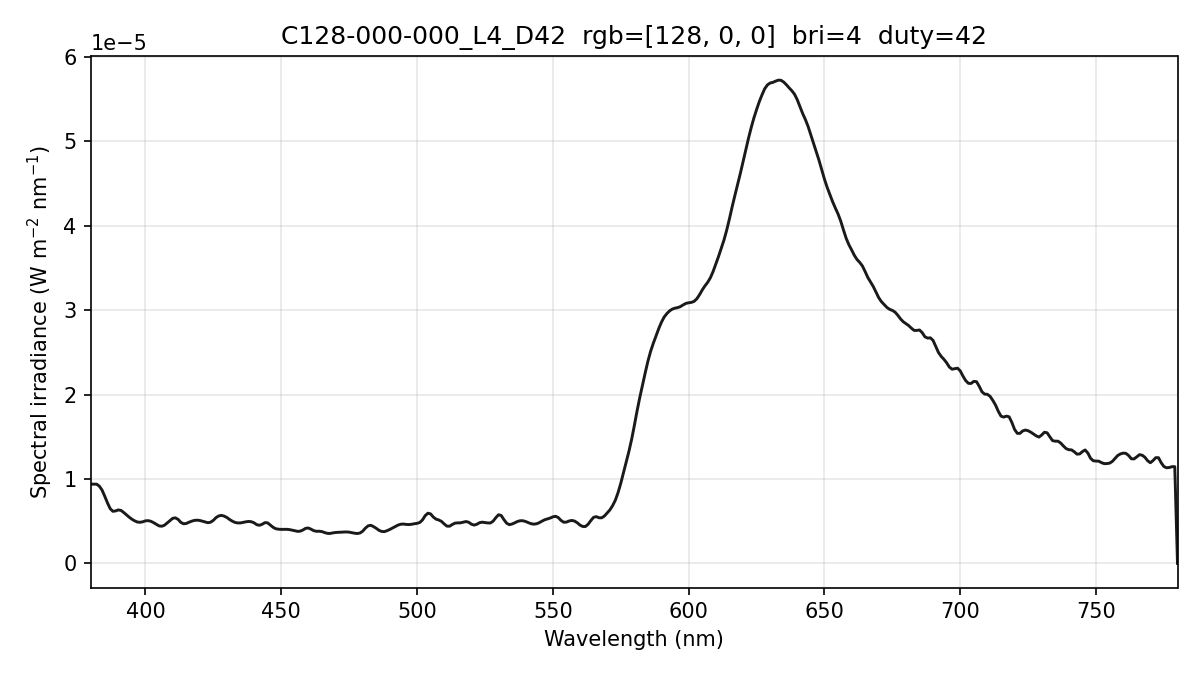

Data behind this chart, as committed beside it:
wavelength_nm, spectral_irradiance_W_m2_nm, spectral_irradiance_std_W_m2_nm, spectral_irradiance_uW_cm2_nm, photon_irradiance_photons_m2_s_nm
380, 9.38658727e-06, 2.68781435e-07, 9.38658727e-04, 1.79562063e+13
381, 9.38658727e-06, 2.68781435e-07, 9.38658727e-04, 1.80034595e+13
382, 9.38658727e-06, 2.68781435e-07, 9.38658727e-04, 1.80507126e+13
383, 9.15827788e-06, 2.73045874e-07, 9.15827788e-04, 1.76577701e+13
384, 8.70043288e-06, 2.89006544e-07, 8.70043288e-04, 1.68188134e+13
385, 7.96520694e-06, 2.67187171e-07, 7.96520694e-04, 1.54376454e+13
386, 7.18090947e-06, 1.90948381e-07, 7.18090947e-04, 1.39537206e+13
387, 6.49437898e-06, 7.65458726e-08, 6.49437898e-04, 1.26523693e+13
388, 6.17228060e-06, 6.61254998e-08, 6.17228060e-04, 1.20559283e+13
389, 6.21461480e-06, 2.40740271e-07, 6.21461480e-04, 1.21699021e+13
390, 6.33485972e-06, 3.42685819e-07, 6.33485972e-04, 1.24372647e+13
391, 6.27398103e-06, 2.95606772e-07, 6.27398103e-04, 1.23493252e+13
392, 6.03262304e-06, 2.35600152e-07, 6.03262304e-04, 1.19046196e+13
393, 5.75507603e-06, 2.72991469e-07, 5.75507603e-04, 1.13858874e+13
394, 5.48155652e-06, 2.22190198e-07, 5.48155652e-04, 1.08723490e+13
395, 5.23889329e-06, 9.17897264e-08, 5.23889329e-04, 1.04174138e+13
396, 5.04653062e-06, 4.41008124e-08, 5.04653062e-04, 1.00603101e+13
397, 4.90446885e-06, 1.02562147e-07, 4.90446885e-04, 9.80179816e+12
398, 4.87029878e-06, 1.22384051e-07, 4.87029878e-04, 9.75802541e+12
399, 4.92699941e-06, 8.94173751e-08, 4.92699941e-04, 9.89643265e+12
400, 5.04211771e-06, 9.89550944e-08, 5.04211771e-04, 1.01530433e+13
401, 5.06466022e-06, 1.65557983e-07, 5.06466022e-04, 1.02239321e+13
402, 4.98882014e-06, 2.13347767e-07, 4.98882014e-04, 1.00959494e+13
403, 4.82755760e-06, 2.08739335e-07, 4.82755760e-04, 9.79390253e+12
404, 4.63950618e-06, 1.54870479e-07, 4.63950618e-04, 9.43574924e+12
405, 4.44463548e-06, 6.26825006e-08, 4.44463548e-04, 9.06179930e+12
406, 4.40329298e-06, 7.78485610e-09, 4.40329298e-04, 8.99967620e+12
407, 4.52277437e-06, 8.34378113e-08, 4.52277437e-04, 9.26664656e+12
408, 4.78681022e-06, 1.83731990e-07, 4.78681022e-04, 9.83172313e+12
409, 5.05798062e-06, 2.44036083e-07, 5.05798062e-04, 1.04141478e+13
410, 5.33628526e-06, 2.99782431e-07, 5.33628526e-04, 1.10140276e+13
411, 5.39860812e-06, 3.27158277e-07, 5.39860812e-04, 1.11698385e+13
412, 5.22179033e-06, 3.23263956e-07, 5.22179033e-04, 1.08302857e+13
413, 4.86981123e-06, 3.04864814e-07, 4.86981123e-04, 1.01247765e+13
414, 4.69782623e-06, 3.15737946e-07, 4.69782623e-04, 9.79085360e+12
415, 4.72556101e-06, 3.41370745e-07, 4.72556101e-04, 9.87244536e+12
416, 4.87328228e-06, 3.47484126e-07, 4.87328228e-04, 1.02055912e+13
417, 4.99933989e-06, 3.13719325e-07, 4.99933989e-04, 1.04947473e+13
418, 5.09509770e-06, 2.69117841e-07, 5.09509770e-04, 1.07214140e+13
419, 5.12249845e-06, 2.62839792e-07, 5.12249845e-04, 1.08048596e+13
420, 5.08745077e-06, 2.54258414e-07, 5.08745077e-04, 1.07565445e+13
421, 4.99837225e-06, 2.38713277e-07, 4.99837225e-04, 1.05933656e+13
422, 4.90890133e-06, 2.61890387e-07, 4.90890133e-04, 1.04284562e+13
423, 4.81903817e-06, 3.19272404e-07, 4.81903817e-04, 1.02618107e+13
424, 4.88221040e-06, 3.08056227e-07, 4.88221040e-04, 1.04209093e+13
425, 5.10285655e-06, 2.15640185e-07, 5.10285655e-04, 1.09175592e+13
426, 5.42813617e-06, 9.25197415e-08, 5.42813617e-04, 1.16408207e+13
427, 5.62443677e-06, 1.45680281e-07, 5.62443677e-04, 1.20901080e+13
428, 5.68749647e-06, 2.37485147e-07, 5.68749647e-04, 1.22542906e+13
429, 5.60228480e-06, 2.52586831e-07, 5.60228480e-04, 1.20988960e+13
430, 5.43475461e-06, 2.02603758e-07, 5.43475461e-04, 1.17644509e+13
431, 5.19834754e-06, 1.48367127e-07, 5.19834754e-04, 1.12788767e+13
432, 4.99983815e-06, 1.46988924e-07, 4.99983815e-04, 1.08733398e+13
433, 4.85367421e-06, 1.11239075e-07, 4.85367421e-04, 1.05799054e+13
434, 4.79209454e-06, 8.03043082e-08, 4.79209454e-04, 1.04697997e+13
435, 4.79639989e-06, 1.24666590e-07, 4.79639989e-04, 1.05033517e+13
436, 4.86354033e-06, 1.87053074e-07, 4.86354033e-04, 1.06748622e+13
437, 4.92850893e-06, 2.40350437e-07, 4.92850893e-04, 1.08422708e+13
438, 4.97110064e-06, 2.85911184e-07, 4.97110064e-04, 1.09609938e+13
439, 4.93731893e-06, 2.91449829e-07, 4.93731893e-04, 1.09113621e+13
... 341 more rows
